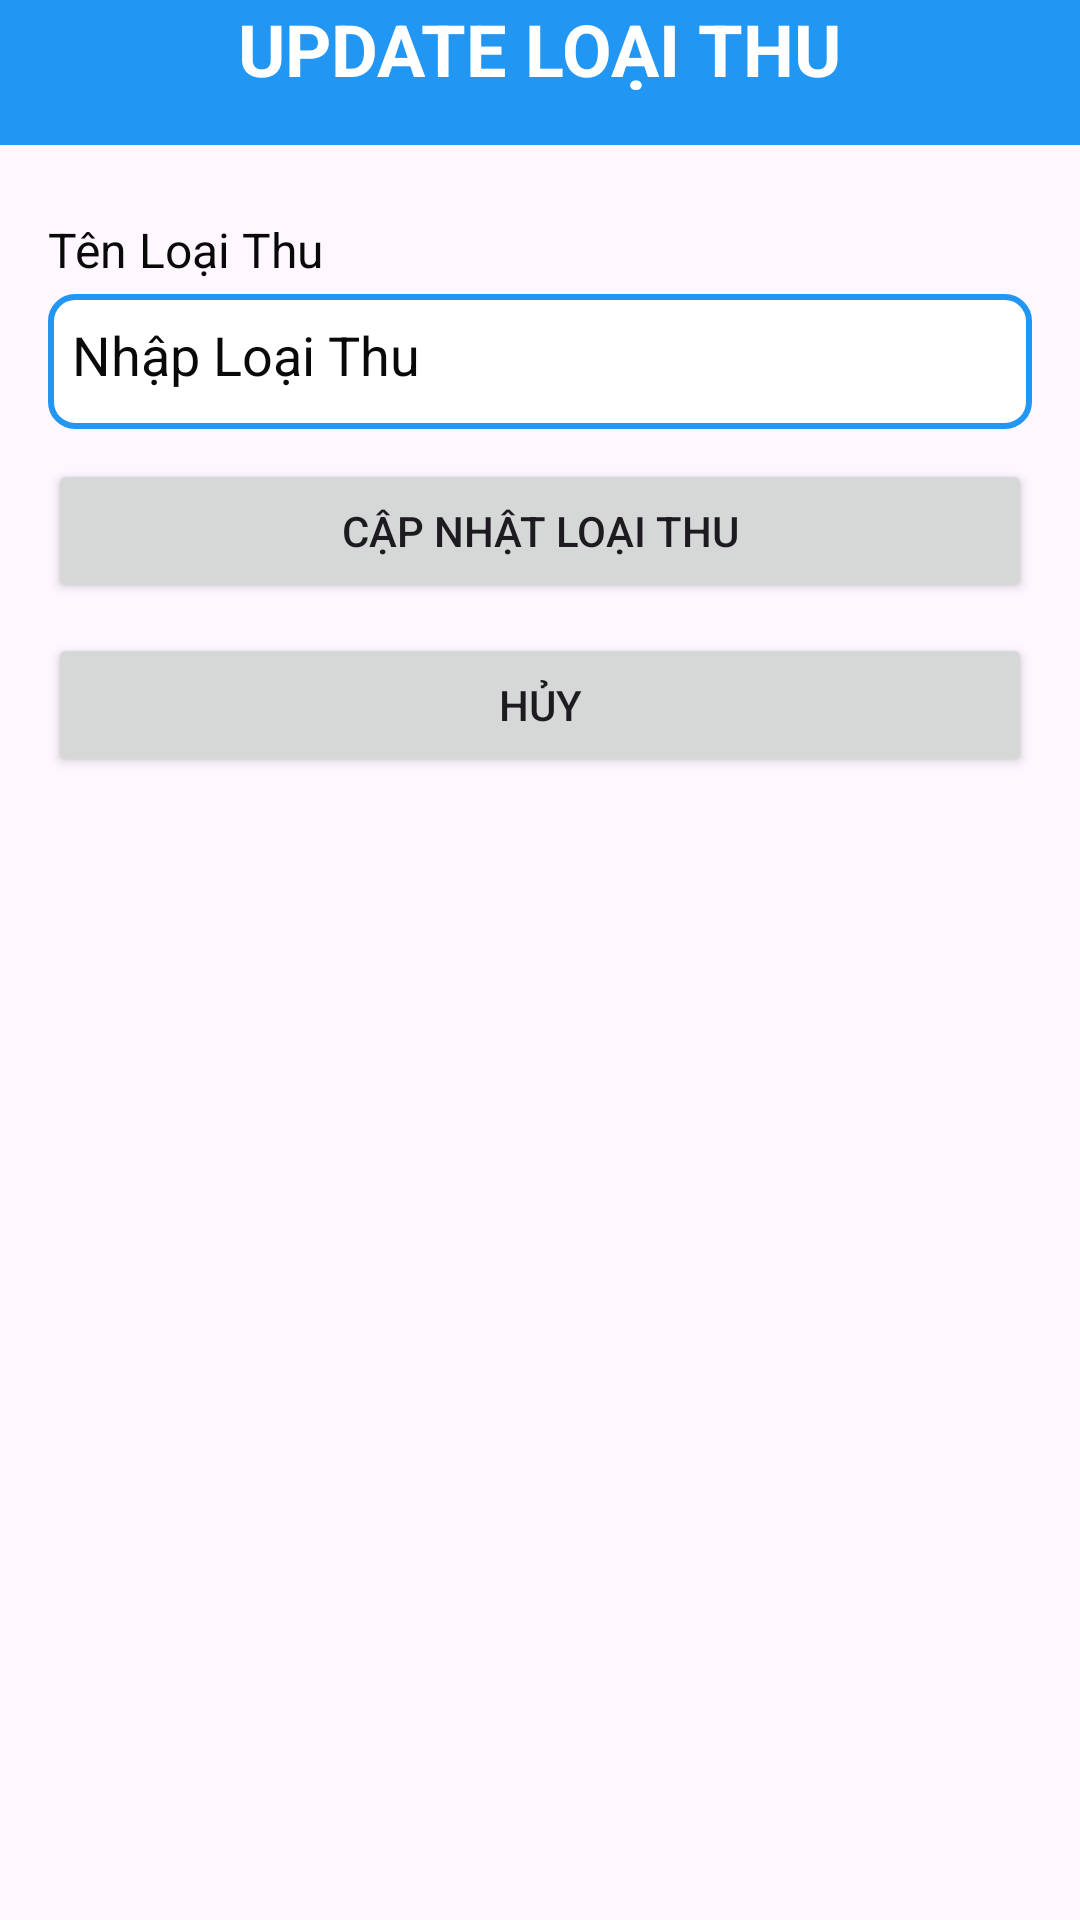

Write the Android layout XML for this screen, with the resource values it uses.
<!-- AndroidManifest.xml: application theme Theme.Android_quanLyChiTieu -->
<!-- res/layout/activity_edit_loaithu.xml -->
<?xml version="1.0" encoding="utf-8"?>
<LinearLayout xmlns:android="http://schemas.android.com/apk/res/android"
    android:layout_width="match_parent"
    android:layout_height="match_parent"
    android:orientation="vertical"
    >

    
    <LinearLayout
        android:layout_width="match_parent"
        android:layout_height="wrap_content"
        android:background="#2196F3"
        android:gravity="center"
        android:orientation="horizontal">


        <TextView
            android:layout_width="wrap_content"
            android:layout_height="wrap_content"
            android:gravity="center"
            android:id="@+id/titleTextView"
            android:paddingBottom="16dp"
            android:text="UPDATE LOẠI THU"
            android:textColor="#ffffff"
            android:textColorHighlight="#F41C1C"
            android:textSize="24sp"
            android:textStyle="bold" />
    </LinearLayout>
    <LinearLayout
        android:layout_width="match_parent"
        android:layout_height="wrap_content"
        android:orientation="vertical"
        android:padding="16dp">
        
        <TextView
            android:layout_width="wrap_content"
            android:layout_height="wrap_content"
            android:paddingTop="8dp"
            android:paddingBottom="4dp"
            android:text="Tên Loại Thu"
            android:textAlignment="center"
            android:textColor="#090909"
            android:textSize="16sp" />

        <LinearLayout
            android:layout_width="match_parent"
            android:layout_height="45dp"
            android:background="@drawable/boder"
            android:orientation="horizontal">

            <EditText
                android:id="@+id/etLoaiThu"
                android:layout_width="match_parent"
                android:layout_height="wrap_content"
                android:layout_weight="1"
                android:background="@null"
                android:ems="10"
                android:hint="Nhập Loại Thu"
                android:inputType="text"
                android:textColor="#090909"
                android:textColorHint="#090909"/>
        </LinearLayout>

        <Button
            android:id="@+id/btnSaveLoathu"
            android:layout_width="match_parent"
            android:layout_height="wrap_content"
            android:layout_marginTop="10sp"
            android:layout_marginBottom="10sp"
            android:text="Cập Nhật Loại Thu" />

        <Button
            android:id="@+id/btnCancelLoathu"
            android:layout_width="match_parent"
            android:layout_height="wrap_content"
            android:text="Hủy" />


    </LinearLayout>

</LinearLayout>
<!-- resources referenced by this layout -->
<resources>
  <!-- drawable boder (drawable) -->
  <?xml version="1.0" encoding="utf-8"?>
  <shape xmlns:android="http://schemas.android.com/apk/res/android">
      <solid android:color="#FFFFFF"/> 
      <stroke android:width="2dp" android:color="#2196F3"/> 
      <corners android:radius="8dp"/> 
      <padding android:left="8dp" android:top="8dp" android:right="8dp" android:bottom="8dp"/>
  </shape>
  <style name="Theme.Android_quanLyChiTieu" parent="Base.Theme.Android_quanLyChiTieu" />
  <style name="Base.Theme.Android_quanLyChiTieu" parent="Theme.Material3.DayNight.NoActionBar">
          
          
      </style>
</resources>
